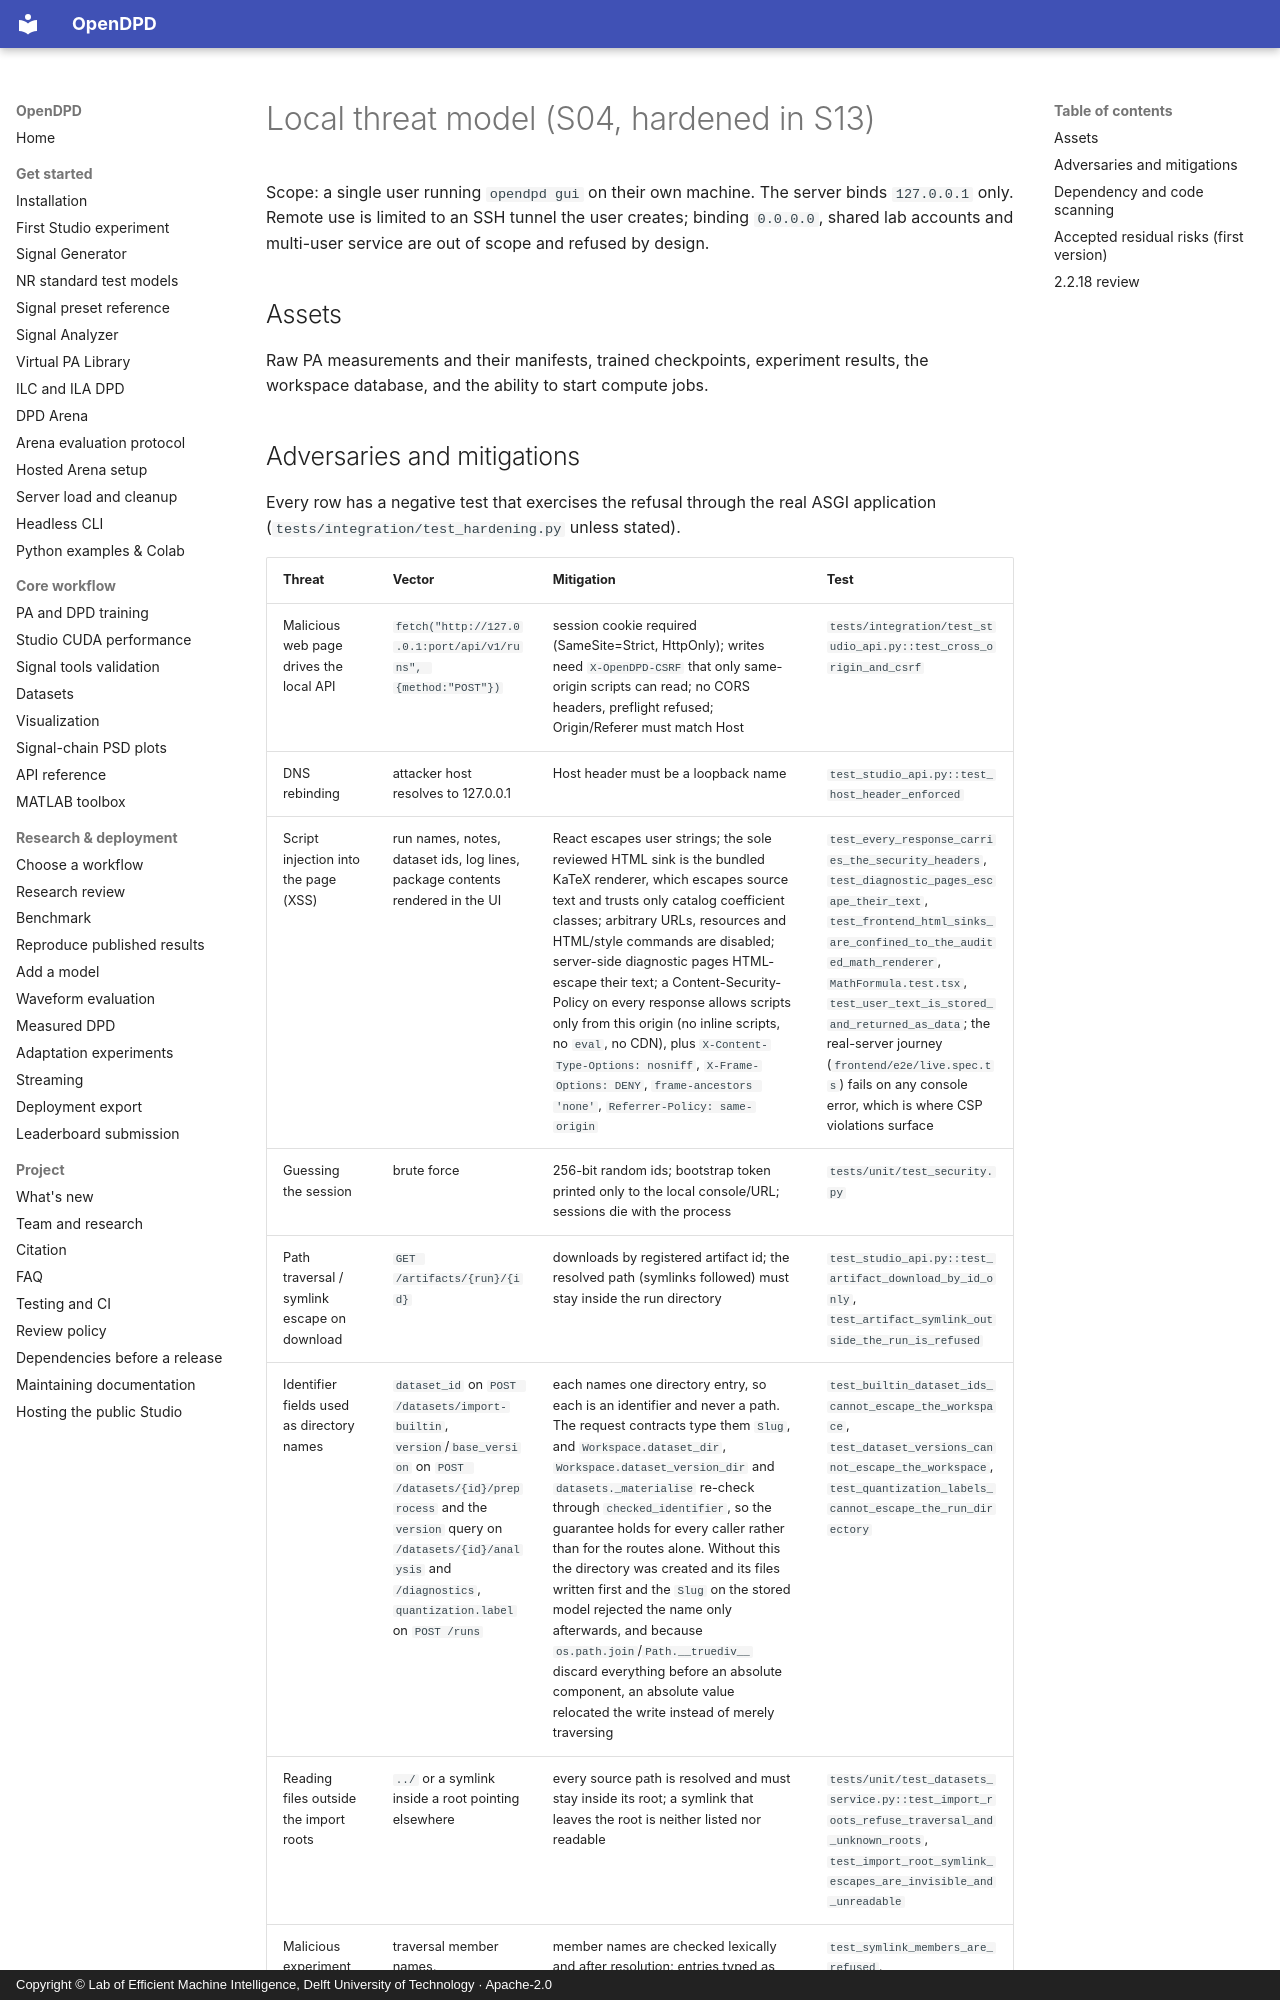

repository: lab-emi/OpenDPD · page: architecture/threat-model/index.html · generator: mkdocs · copyright: Copyright © Lab of Efficient Machine Intelligence, Delft University of Technology · Apache-2.0

# Local threat model (S04, hardened in S13)

Scope: a single user running `opendpd gui` on their own machine. The server
binds `127.0.0.1` only. Remote use is limited to an SSH tunnel the user
creates; binding `0.0.0.0`, shared lab accounts and multi-user service are
out of scope and refused by design.

## Assets

Raw PA measurements and their manifests, trained checkpoints, experiment
results, the workspace database, and the ability to start compute jobs.
